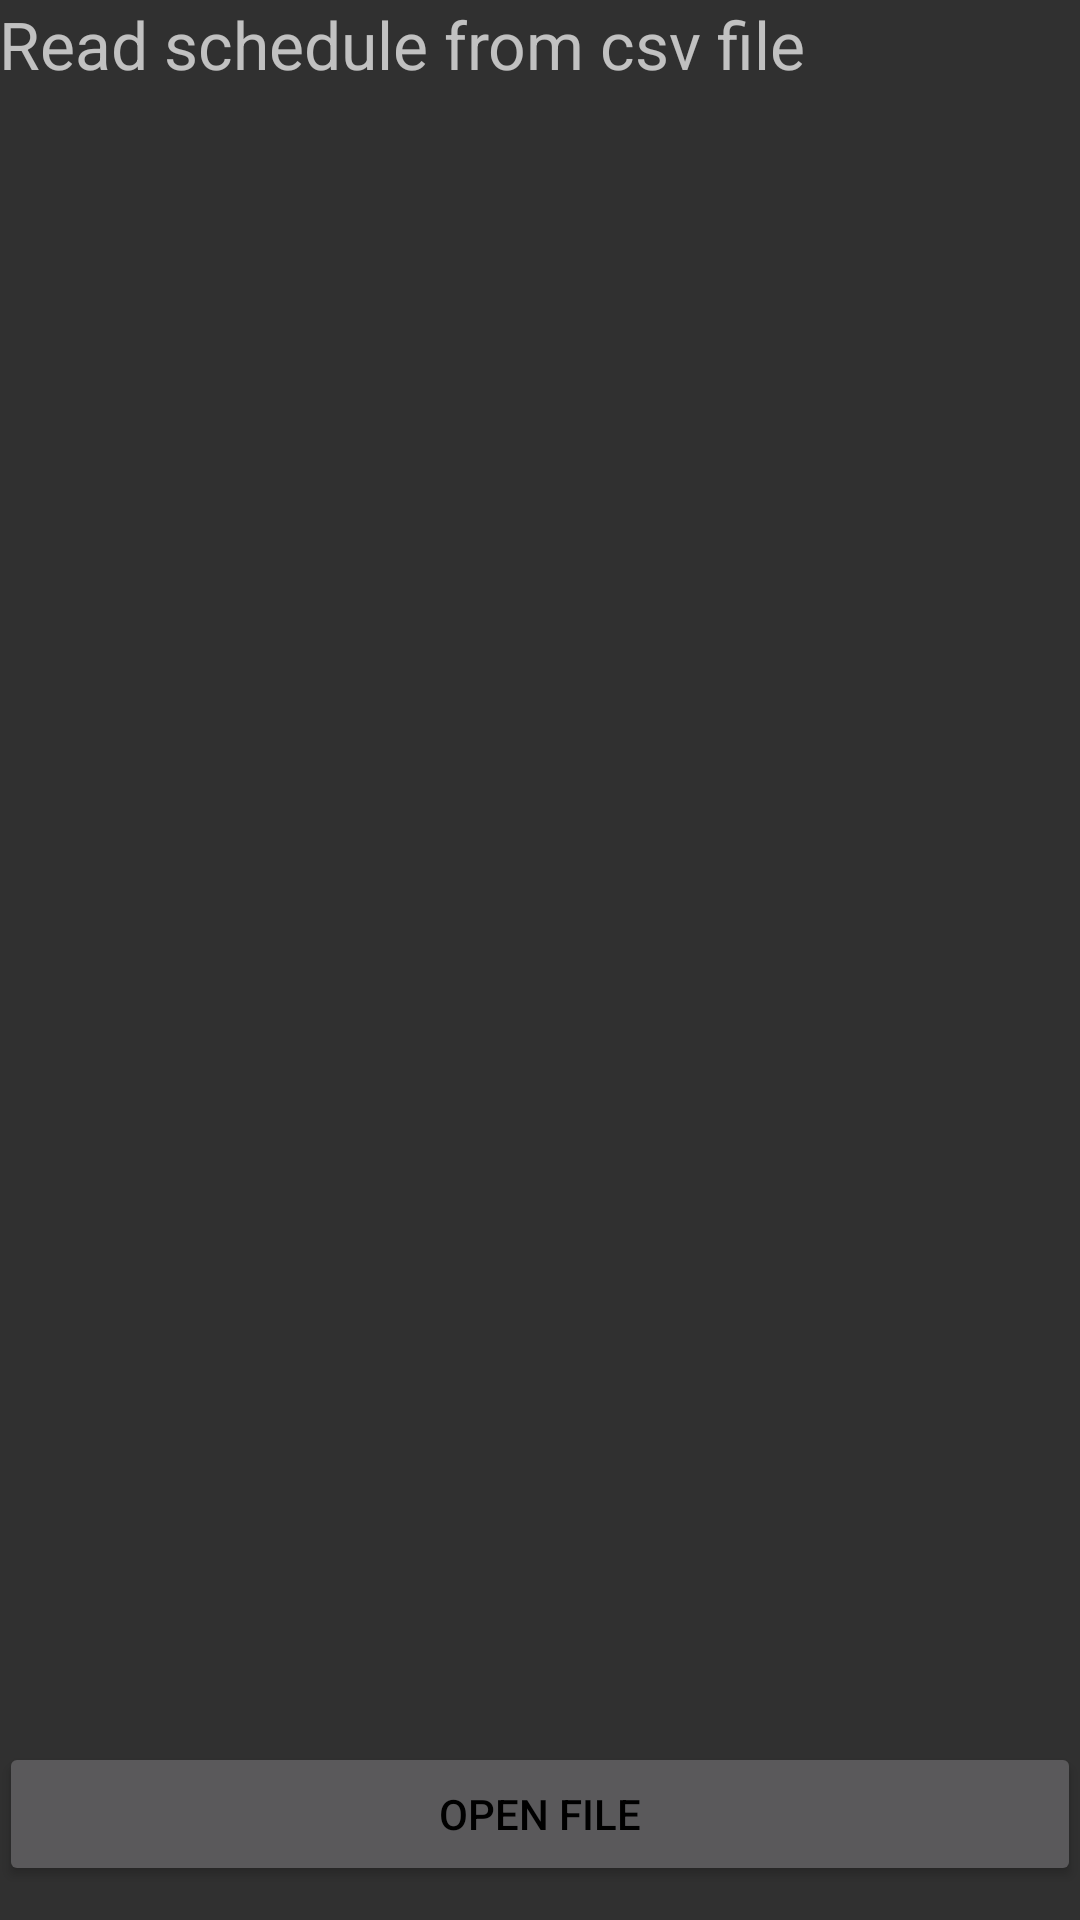

Here is an Android app screen rendered from its layout file. Give the layout XML and the strings, colors and styles it references.
<!-- AndroidManifest.xml: application theme AppTheme -->
<!-- res/layout/activity_read_csv_file.xml -->
<LinearLayout xmlns:android="http://schemas.android.com/apk/res/android"
    xmlns:tools="http://schemas.android.com/tools" android:layout_width="match_parent"
    android:layout_height="match_parent" android:paddingLeft="@dimen/activity_horizontal_margin"
    android:paddingRight="@dimen/activity_horizontal_margin"
    android:paddingTop="@dimen/activity_vertical_margin"
    android:paddingBottom="@dimen/activity_vertical_margin"
    tools:context="ua.pp.lab101.synthesizercontrol.activity.accessory.ReadDataFromCSVFileActivity"
    android:orientation="vertical"
    android:weightSum="1">

    <TextView android:text="@string/read_title_schedule" android:layout_width="wrap_content"
        android:layout_height="wrap_content"
        android:id="@+id/readFileTitleTv"
        android:textSize="22sp" />

    <ListView
        android:layout_width="wrap_content"
        android:layout_height="0dp"
        android:id="@+id/readFileFileNameLv"
        android:layout_weight="0.98" />

    <LinearLayout
        android:orientation="horizontal"
        android:layout_width="match_parent"
        android:layout_height="wrap_content">

        <Button
            android:layout_width="match_parent"
            android:layout_height="wrap_content"
            android:text="@string/read_btn_title"
            android:id="@+id/readFileOpenBtn"
            android:textColor="#ff000000" />
    </LinearLayout>

</LinearLayout>
<!-- resources referenced by this layout -->
<resources>
  <string name="read_btn_title">Open file</string>
  <string name="read_title_schedule">Read schedule from csv file</string>
  <style name="AppTheme" parent="Theme.AppCompat">
          
      </style>
</resources>
